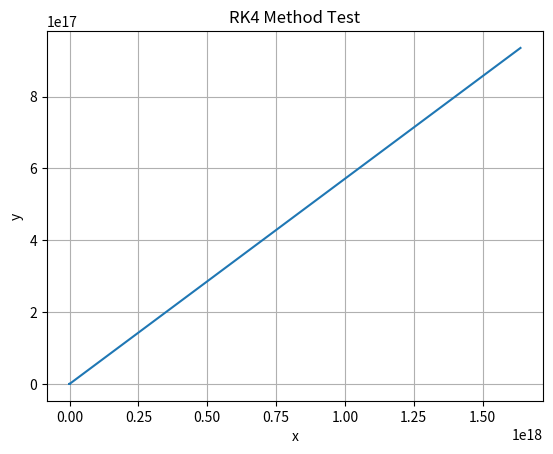

Source code (Python):
# Libraries: matplotlib, numpy, pandas
import matplotlib.pyplot as plt
import numpy as np
import pandas as pd

def RK4(x, y, ome, phi, a, b, h):
    # function definitions
    r = (phi/b)**0.5
    def f(x, y):
        return (phi - b*(r**2))*x - (ome + a*(r**2))*y
    def g(x, y):
        return (ome + a*(r**2))*x + (phi - b*(r**2))*y

    # 1st RK step
    k1 = -2*f(x, y)
    l1 = 2*g(x, y)

    # 2nd RK step
    k2 = -2*f(x + 0.5*h*l1, y + 0.5*h*k1)
    l2 = 2*g(x + 0.5*h*l1, y + 0.5*h*k1)

    # 3rd RK step
    k3 = -2*f(x + 0.5*h*l2, y + 0.5*h*k2)
    l3 = 2*g(x + 0.5*h*l2, y + 0.5*h*k2)

    # 4th RK step
    k4 = -2*f(x + h*l3, y + h*k3)
    l4 = 2*g(x + h*l3, y + h*k3)

    # final answer
    xnext = x + (h/6)*(l1 + 2*l2 + 2*l3 + l4)
    ynext = y + (h/6)*(k1 + 2*k2 + 2*k3 + k4)
    return xnext, ynext

# graphing RK4
x = 7
y = 4

x_values = [x]
y_values = [y]

for i in range(100):
    x, y = RK4(x, y, 1, 1, 1, 1, 0.1)
    x_values.append(x)
    y_values.append(y)

plt.plot(x_values, y_values)
plt.xlabel("x")
plt.ylabel("y")
plt.title("RK4 Method Test")
plt.grid()
plt.show()
